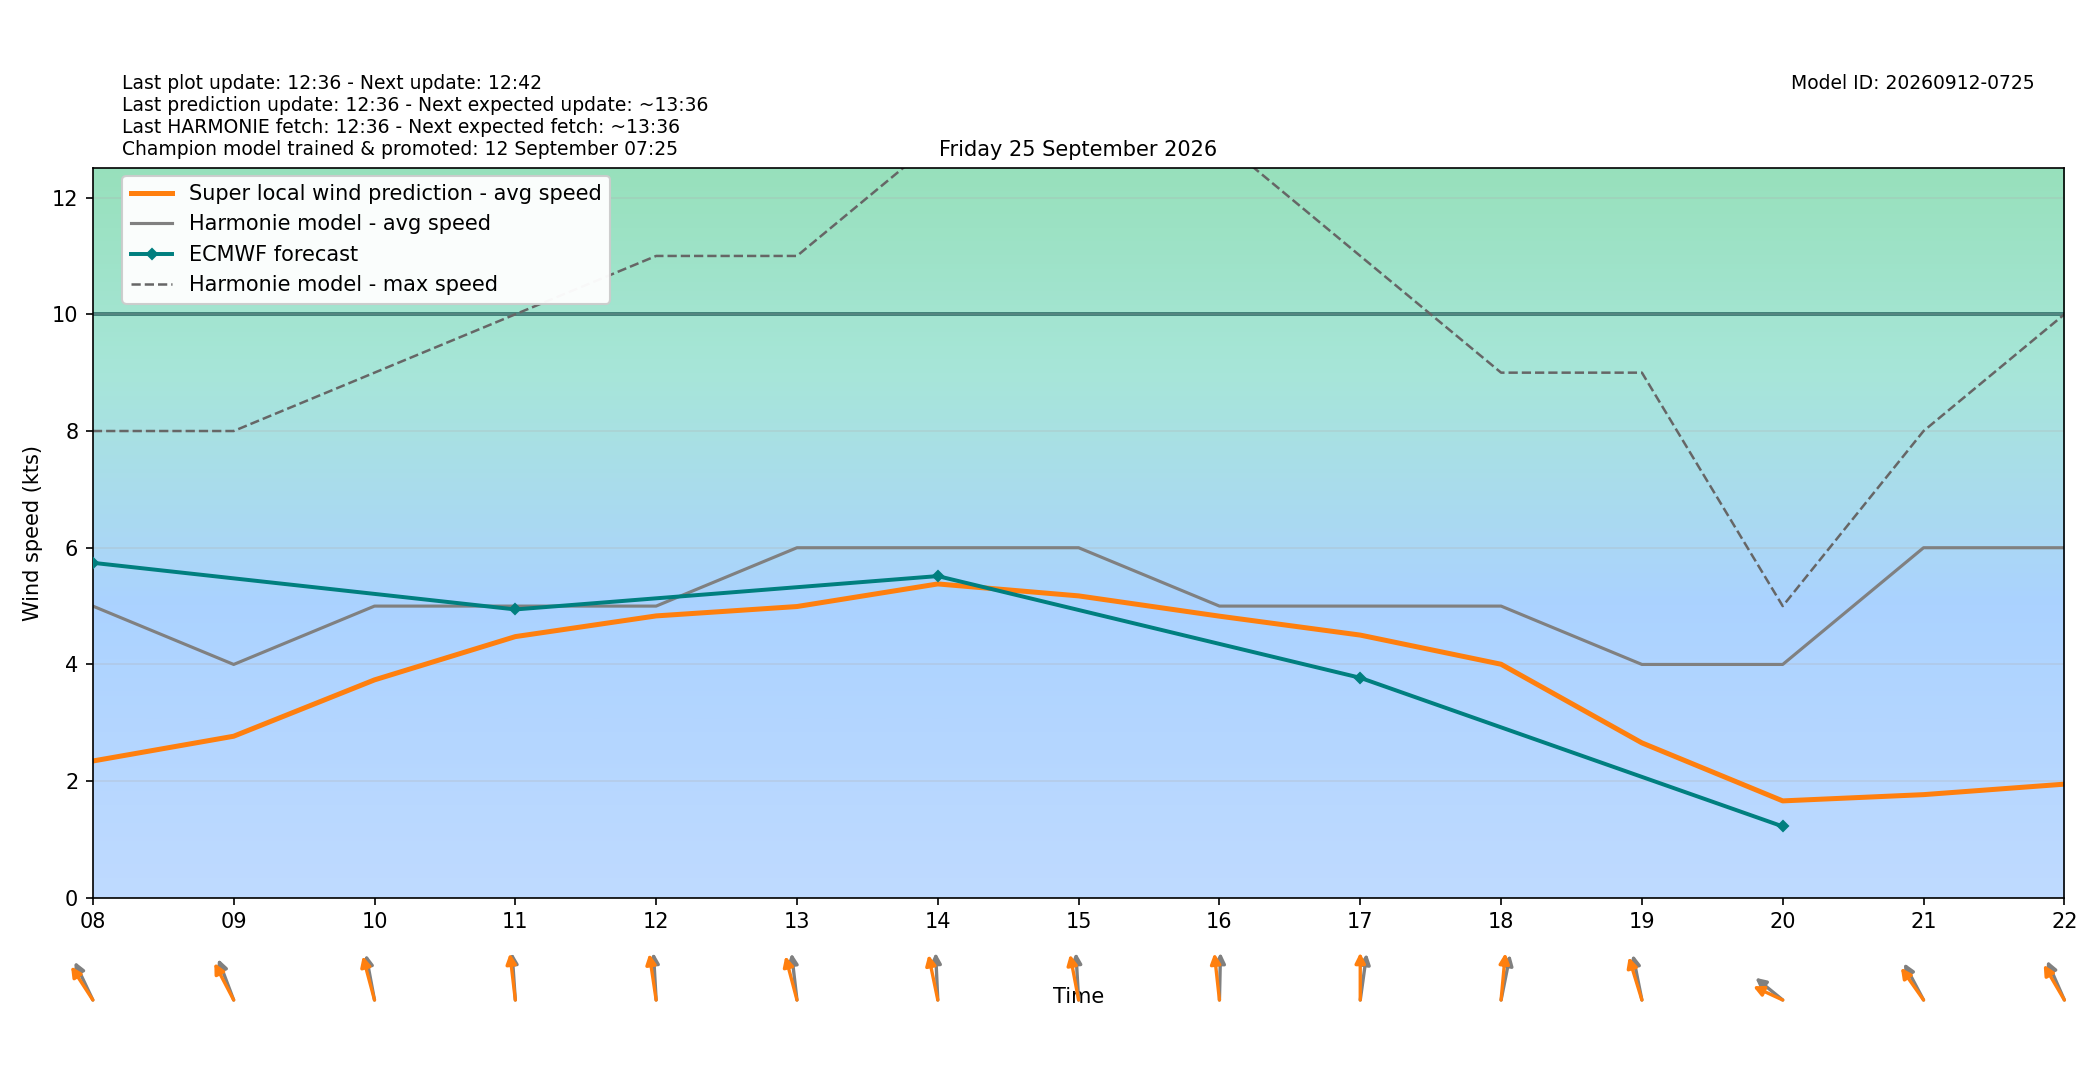

The file beside this chart, header and first rows:
target_time_utc, target_time_local, hour_utc, hour_local, forecast_wind_speed, forecast_wind_min, forecast_wind_max, lstm_pred_wind_speed, delta_speed_lstm_minus_forecast, forecast_wind_dir_deg, lstm_pred_wind_dir_deg, delta_dir_lstm_minus_forecast
2026-09-24T22:00:00Z, 2026-09-25T00:00:00+0200, 22, 00, 4.0, 4.0, 6.0, 1.154, -2.846, 113.0, 109.9, -3.102
2026-09-24T23:00:00Z, 2026-09-25T01:00:00+0200, 23, 01, 5.0, 5.0, 7.0, 1.156, -3.844, 124.0, 119.6, -4.403
2026-09-25T00:00:00Z, 2026-09-25T02:00:00+0200, 00, 02, 5.0, 5.0, 9.0, 1.386, -3.614, 134.0, 128.3, -5.733
2026-09-25T01:00:00Z, 2026-09-25T03:00:00+0200, 01, 03, 5.0, 5.0, 9.0, 1.508, -3.492, 140.0, 133.6, -6.352
2026-09-25T02:00:00Z, 2026-09-25T04:00:00+0200, 02, 04, 7.0, 7.0, 11.0, 2.121, -4.879, 145.0, 139.8, -5.166
2026-09-25T03:00:00Z, 2026-09-25T05:00:00+0200, 03, 05, 6.0, 6.0, 11.0, 2.534, -3.466, 156.0, 148.5, -7.488
2026-09-25T04:00:00Z, 2026-09-25T06:00:00+0200, 04, 06, 5.0, 5.0, 9.0, 2.191, -2.809, 151.0, 146.5, -4.491
2026-09-25T05:00:00Z, 2026-09-25T07:00:00+0200, 05, 07, 5.0, 5.0, 8.0, 2.177, -2.823, 147.0, 140.2, -6.848
2026-09-25T06:00:00Z, 2026-09-25T08:00:00+0200, 06, 08, 5.0, 5.0, 8.0, 2.345, -2.655, 144.0, 135.2, -8.787
2026-09-25T07:00:00Z, 2026-09-25T09:00:00+0200, 07, 09, 4.0, 4.0, 8.0, 2.77, -1.23, 150.0, 141.3, -8.658
2026-09-25T08:00:00Z, 2026-09-25T10:00:00+0200, 08, 10, 5.0, 5.0, 9.0, 3.735, -1.265, 164.0, 157.8, -6.234
2026-09-25T09:00:00Z, 2026-09-25T11:00:00+0200, 09, 11, 5.0, 5.0, 10.0, 4.477, -0.523, 174.0, 169.8, -4.193
2026-09-25T10:00:00Z, 2026-09-25T12:00:00+0200, 10, 12, 5.0, 5.0, 11.0, 4.832, -0.1682, 175.0, 167.2, -7.82
2026-09-25T11:00:00Z, 2026-09-25T13:00:00+0200, 11, 13, 6.0, 6.0, 11.0, 4.992, -1.008, 170.0, 158, -11.98
2026-09-25T12:00:00Z, 2026-09-25T14:00:00+0200, 12, 14, 6.0, 6.0, 13.0, 5.38, -0.6204, 176.0, 162.4, -13.57
2026-09-25T13:00:00Z, 2026-09-25T15:00:00+0200, 13, 15, 6.0, 6.0, 13.0, 5.175, -0.8252, 175.0, 163.8, -11.16
2026-09-25T14:00:00Z, 2026-09-25T16:00:00+0200, 14, 16, 5.0, 5.0, 13.0, 4.827, -0.1727, 182.0, 170.5, -11.52
2026-09-25T15:00:00Z, 2026-09-25T17:00:00+0200, 15, 17, 5.0, 5.0, 11.0, 4.503, -0.4969, 192.0, 180, -12.05
2026-09-25T16:00:00Z, 2026-09-25T18:00:00+0200, 16, 18, 5.0, 5.0, 9.0, 4.003, -0.9965, 197.0, 188, -9.043
2026-09-25T17:00:00Z, 2026-09-25T19:00:00+0200, 17, 19, 4.0, 4.0, 9.0, 2.656, -1.344, 163.0, 154.9, -8.144
2026-09-25T18:00:00Z, 2026-09-25T20:00:00+0200, 18, 20, 4.0, 4.0, 5.0, 1.662, -2.338, 118.0, 106.8, -11.19
2026-09-25T19:00:00Z, 2026-09-25T21:00:00+0200, 19, 21, 6.0, 6.0, 8.0, 1.769, -4.231, 141.0, 132.9, -8.051
2026-09-25T20:00:00Z, 2026-09-25T22:00:00+0200, 20, 22, 6.0, 6.0, 10.0, 1.949, -4.051, 146.0, 138.1, -7.92
2026-09-25T21:00:00Z, 2026-09-25T23:00:00+0200, 21, 23, 6.0, 6.0, 10.0, 1.858, -4.142, 147.0, 139.6, -7.44
